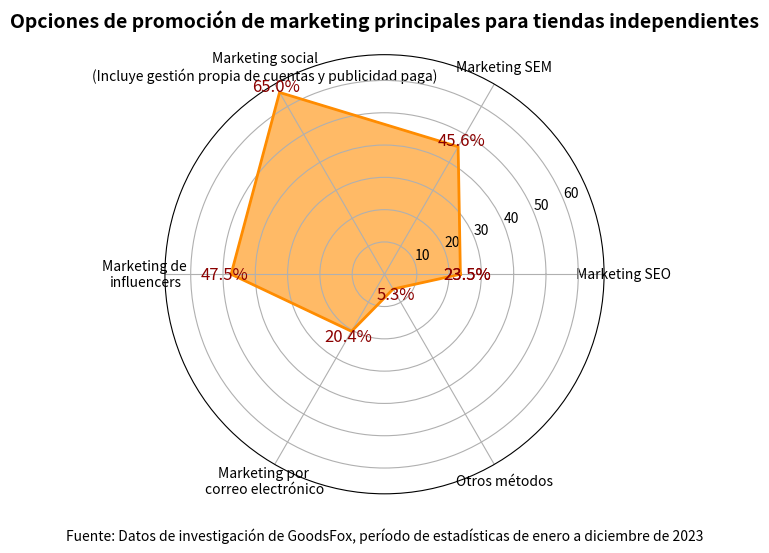

The script that saved this image:
import numpy as np
import matplotlib.pyplot as plt

# Traducción de las etiquetas
labels_mkt = ['Marketing SEO', 'Marketing SEM', 'Marketing social\n(Incluye gestión propia de cuentas y publicidad paga)', 'Marketing de \ninfluencers', 'Marketing por \ncorreo electrónico', 'Otros métodos']
values_mkt = [23.5, 45.6, 65.0, 47.5, 20.4, 5.3]
values_mkt += values_mkt[:1]
angles = np.linspace(0, 2 * np.pi, len(labels_mkt), endpoint=False).tolist()
angles += angles[:1]

fig2, ax2 = plt.subplots(figsize=(6, 6), subplot_kw={'polar': True})
ax2.plot(angles, values_mkt, color='darkorange', linewidth=2)
ax2.fill(angles, values_mkt, color='darkorange', alpha=0.6)
ax2.set_thetagrids(np.degrees(angles[:-1]), labels_mkt, fontsize=10)
# Título traducido
ax2.set_title("Opciones de promoción de marketing principales para tiendas independientes", fontsize=14, fontweight='bold', pad=20)

for angle, value in zip(angles, values_mkt):
    ax2.text(angle, value + 2, f'{value:.1f}%', color='darkred', ha='center', va='center', fontsize=12)

# Texto de origen traducido
plt.figtext(0.5, 0.02, "Fuente: Datos de investigación de GoodsFox, período de estadísticas de enero a diciembre de 2023", ha='center', fontsize=10)
plt.tight_layout()
plt.show()
